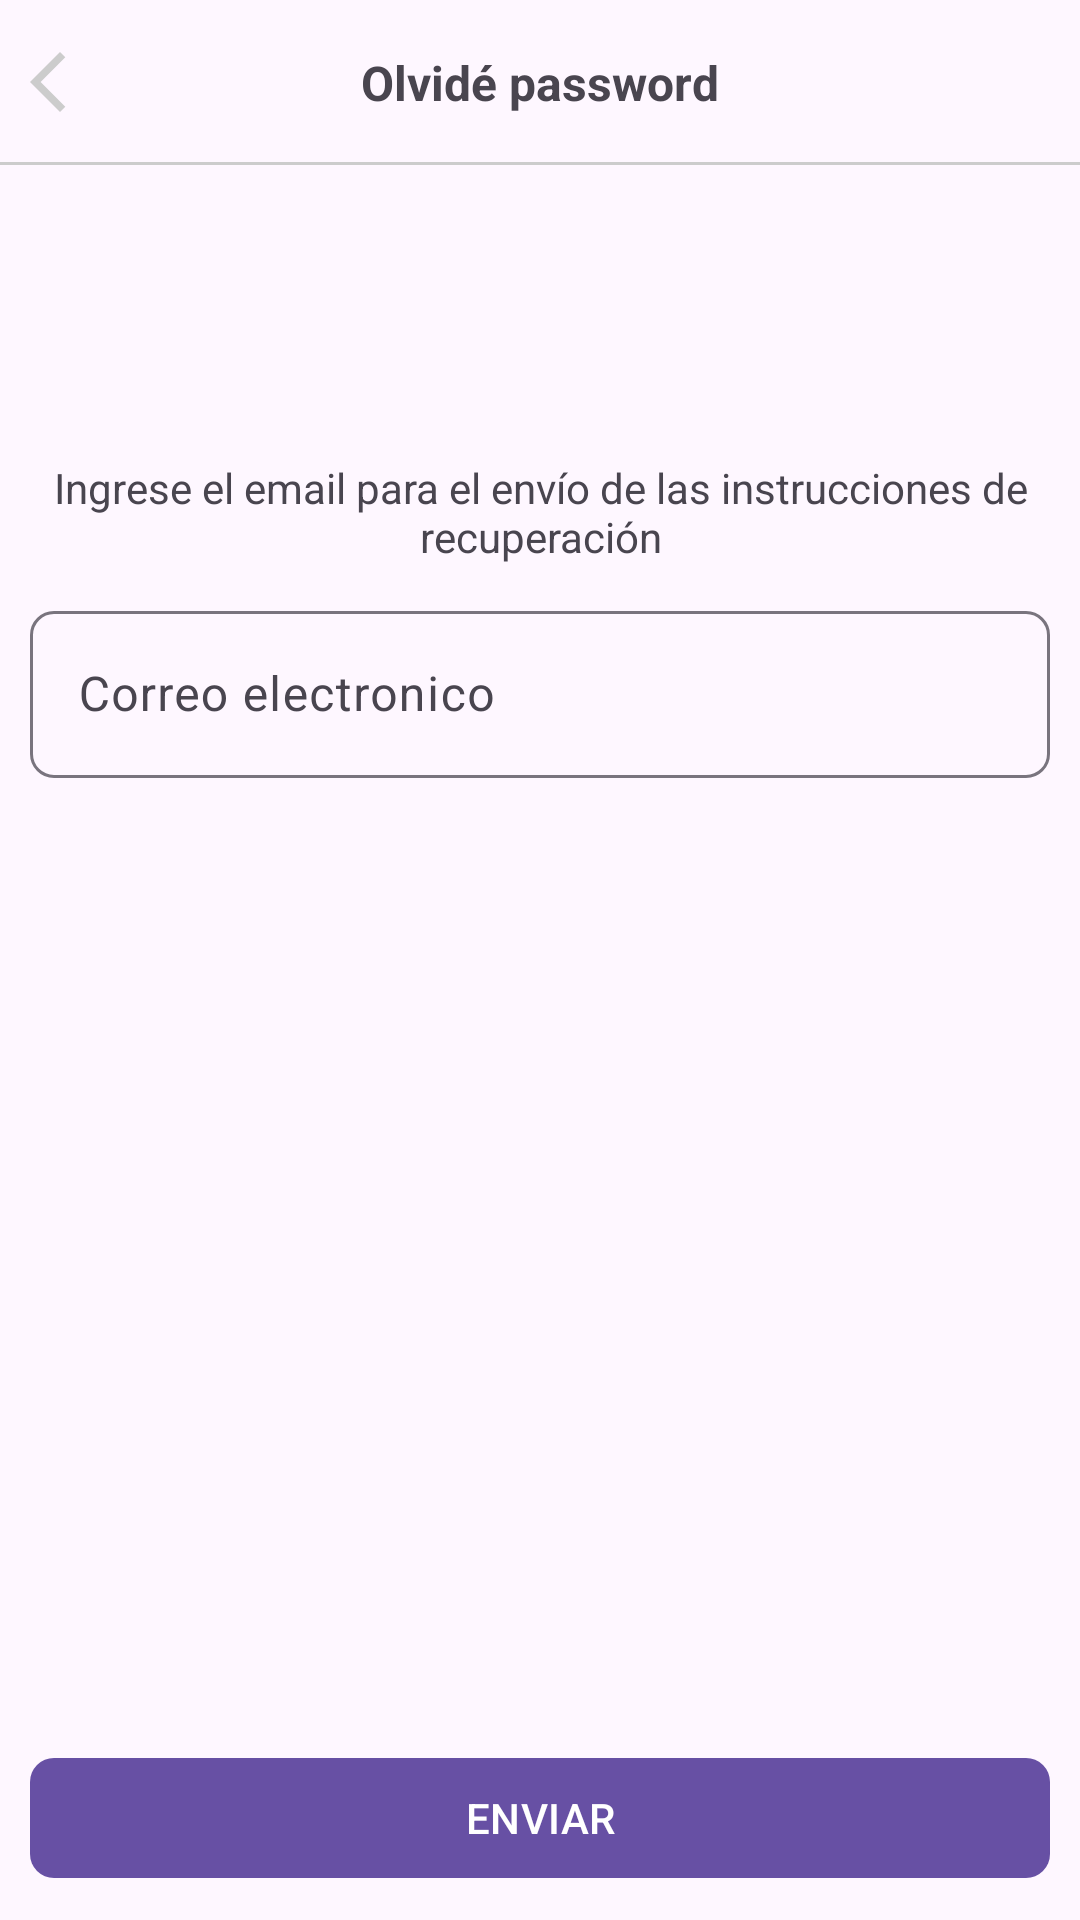

Write the Android layout XML for this screen, with the resource values it uses.
<!-- AndroidManifest.xml: application theme Theme.Practica1 -->
<!-- res/layout/activity_olvide_password.xml -->
<?xml version="1.0" encoding="utf-8"?>
<RelativeLayout
    xmlns:android="http://schemas.android.com/apk/res/android"
    xmlns:app="http://schemas.android.com/apk/res-auto"
    xmlns:tools="http://schemas.android.com/tools"
    android:id="@+id/main"
    android:layout_width="match_parent"
    android:layout_height="match_parent"
    tools:context=".OlvidePassword">

    <RelativeLayout
        android:id="@+id/toolbarRL"
        android:layout_width="match_parent"
        android:layout_height="55dp">

        <ImageButton
            android:id="@+id/IbRegresar"
            android:padding="10dp"
            android:layout_centerVertical="true"
            android:src="@drawable/ic_regresar"
            android:background="@android:color/transparent"
            android:layout_width="wrap_content"
            android:layout_height="wrap_content"/>

        <TextView
            android:id="@+id/Txt_olvide_pass"
            android:text="@string/Txt_olvide_pass"
            android:textStyle="bold"
            android:textSize="16sp"
            android:layout_centerInParent="true"
            android:layout_width="wrap_content"
            android:layout_height="wrap_content"/>

        <View
            android:background="@color/light_gray"
            android:layout_alignParentBottom="true"
            android:layout_width="match_parent"
            android:layout_height="1dp"/>

    </RelativeLayout>

    <RelativeLayout
        android:layout_below="@+id/toolbarRL"
        android:padding="10dp"
        android:layout_width="match_parent"
        android:layout_height="match_parent">

        <androidx.appcompat.widget.AppCompatImageView
            android:id="@+id/iconoPass"
            android:layout_width="70dp"
            android:layout_height="70dp"
            android:src="@drawable/ic_password"
            android:layout_centerHorizontal="true"/>

        <TextView
            android:id="@+id/Txt_ingrese_email"
            android:layout_width="wrap_content"
            android:layout_height="wrap_content"
            android:layout_below="@+id/iconoPass"
            android:layout_marginTop="18dp"
            android:text="@string/Txt_ingrese_email"
            android:textAlignment="center" />

        <com.google.android.material.textfield.TextInputLayout
            android:id="@+id/TILEmail"
            android:layout_marginTop="10dp"
            app:boxCornerRadiusBottomEnd="8dp"
            app:boxCornerRadiusTopEnd="8dp"
            app:boxCornerRadiusTopStart="8dp"
            app:boxCornerRadiusBottomStart="8dp"
            android:layout_below="@id/Txt_ingrese_email"
            android:layout_width="match_parent"
            android:layout_height="wrap_content">

            <EditText
                android:id="@+id/et_Email"
                android:hint="@string/et_Email"
                android:inputType="textEmailAddress"
                android:layout_width="match_parent"
                android:layout_height="wrap_content"/>

        </com.google.android.material.textfield.TextInputLayout>
        <com.google.android.material.button.MaterialButton
            android:id="@+id/btn_Enviar"
            android:text="@string/btn_Enviar"
            app:cornerRadius="8dp"
            android:layout_alignParentBottom="true"
            android:textAllCaps="true"
            android:layout_width="match_parent"
            android:layout_height="wrap_content"/>

    </RelativeLayout>
</RelativeLayout>
<!-- resources referenced by this layout -->
<resources>
  <color name="light_gray">#CCCCCC</color>
  <!-- drawable ic_regresar (drawable) -->
  <vector xmlns:android="http://schemas.android.com/apk/res/android" android:autoMirrored="true" android:height="24dp" android:tint="#CCCCCC" android:viewportHeight="960" android:viewportWidth="960" android:width="24dp">
        
      <path android:fillColor="@android:color/white" android:pathData="M400,880L0,480L400,80L471,151L142,480L471,809L400,880Z"/>
      
  </vector>
  <string name="Txt_ingrese_email">Ingrese el email para el envío de las instrucciones de recuperación</string>
  <string name="Txt_olvide_pass">Olvidé password</string>
  <string name="btn_Enviar">Enviar</string>
  <string name="et_Email">Correo electronico</string>
  <style name="Theme.Practica1" parent="Base.Theme.Practica1" />
  <style name="Base.Theme.Practica1" parent="Theme.Material3.DayNight.NoActionBar">
          
          
          <item name="android:windowDrawsSystemBarBackgrounds">true</item>
          <item name="android:statusBarColor">@android:color/transparent</item>
          <item name="android:windowTranslucentStatus">false</item>
      </style>
</resources>
